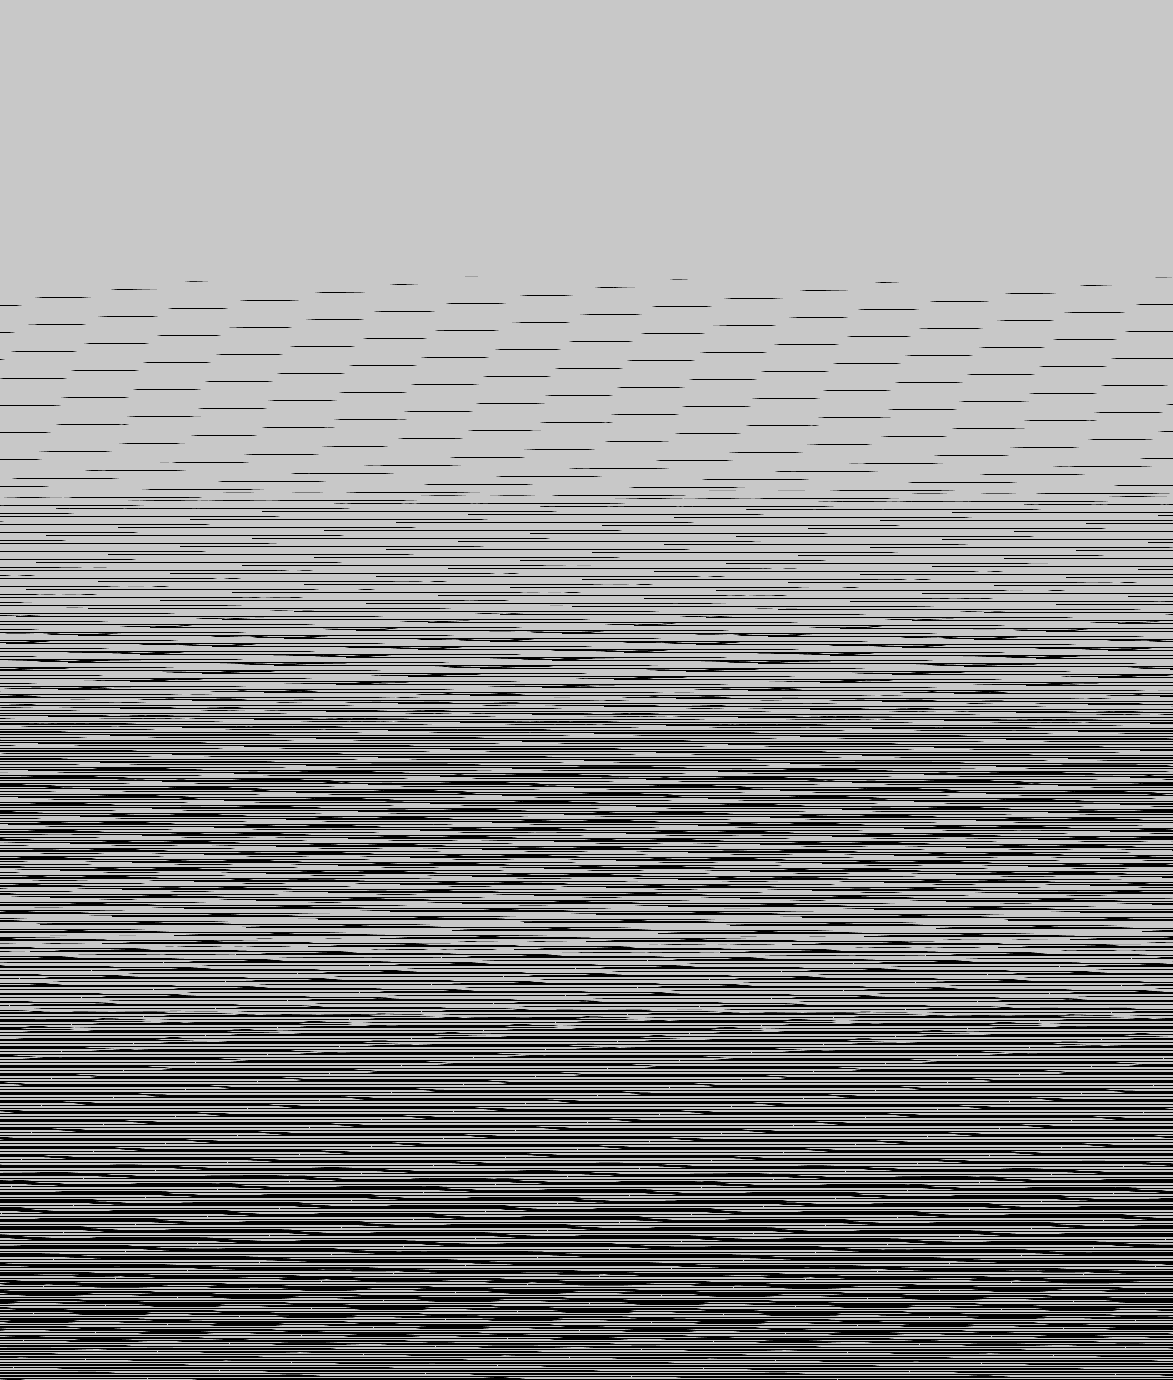

The data file committed next to this chart (first rows):
base	0x54944000000
origin	0x1500020
stride	587
width	1173
height	1380
nibble	0	417058
nibble	1	7030
nibble	2	6922
nibble	3	6861
nibble	4	6823
nibble	5	1174046
